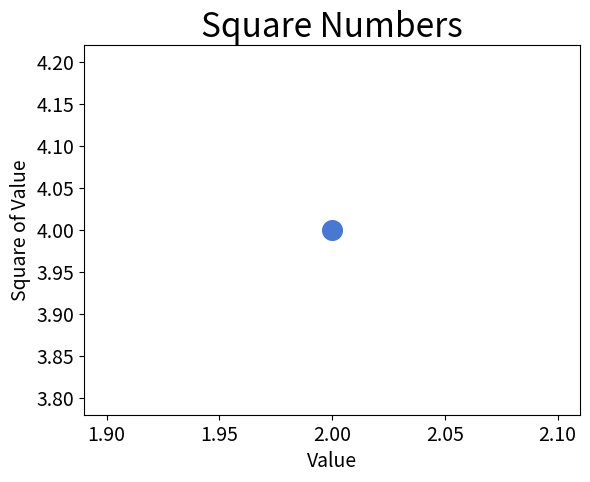

Generate this figure with matplotlib:
import matplotlib.pyplot as plt

plt.style.use('seaborn-v0_8-muted')
fig, ax = plt.subplots()
ax.scatter(2,4, s=200)

# Set title and labels
ax.set_title("Square Numbers", fontsize=24)
ax.set_xlabel("Value", fontsize=14)
ax.set_ylabel("Square of Value", fontsize=14)

# Set size of tick labels.
ax.tick_params(axis="both", which="major", labelsize=14)


plt.show()
